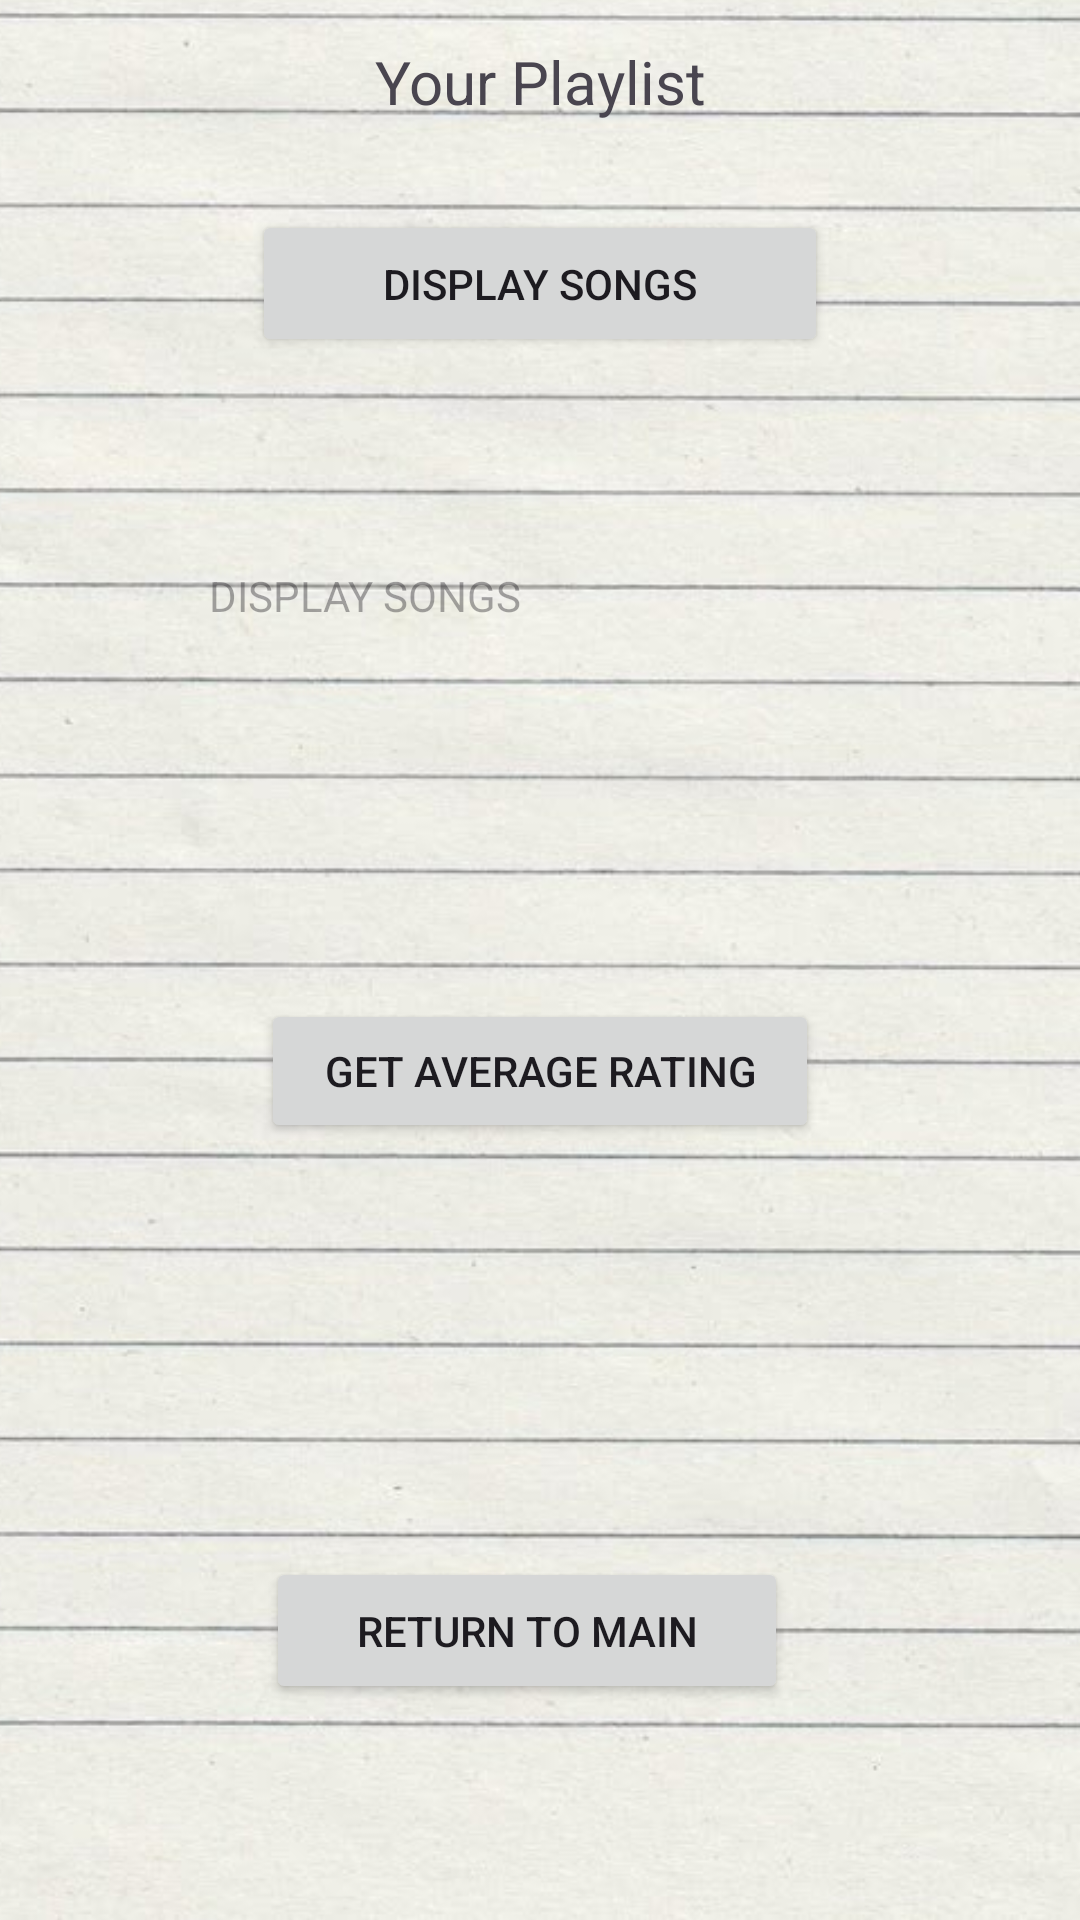

Android layout source for this screen:
<!-- AndroidManifest.xml: application theme Theme.Imadexam -->
<!-- res/layout/activity_second.xml -->
<?xml version="1.0" encoding="utf-8"?>
<androidx.constraintlayout.widget.ConstraintLayout xmlns:android="http://schemas.android.com/apk/res/android"
    xmlns:app="http://schemas.android.com/apk/res-auto"
    xmlns:tools="http://schemas.android.com/tools"
    android:id="@+id/main"
    android:layout_width="match_parent"
    android:layout_height="match_parent"
    tools:context=".SecondActivity">

    <androidx.constraintlayout.widget.ConstraintLayout
        android:layout_width="match_parent"
        android:layout_height="match_parent"
        app:layout_constraintBottom_toBottomOf="parent"
        app:layout_constraintEnd_toEndOf="parent"
        app:layout_constraintStart_toStartOf="parent"
        app:layout_constraintTop_toTopOf="parent">

        <ImageView
            android:id="@+id/imageView2"
            android:layout_width="588dp"
            android:layout_height="812dp"
            app:layout_constraintBottom_toBottomOf="parent"
            app:layout_constraintEnd_toEndOf="parent"
            app:layout_constraintStart_toStartOf="parent"
            app:srcCompat="@drawable/musically" />

        <TextView
            android:id="@+id/tvSecondAcivitytitle"
            android:layout_width="250dp"
            android:layout_height="43dp"
            android:text="              Your Playlist"
            android:textSize="20sp"
            app:layout_constraintBottom_toTopOf="@+id/btnDisplaySongs"
            app:layout_constraintEnd_toEndOf="parent"
            app:layout_constraintStart_toStartOf="parent"
            app:layout_constraintTop_toTopOf="parent" />

        <Button
            android:id="@+id/btnDisplaySongs"
            android:layout_width="192dp"
            android:layout_height="49dp"
            android:text="Display Songs"
            app:layout_constraintBottom_toTopOf="@+id/tvSongListDisplay"
            app:layout_constraintEnd_toEndOf="parent"
            app:layout_constraintStart_toStartOf="parent"
            app:layout_constraintTop_toTopOf="parent" />

        <Button
            android:id="@+id/btnCalculateAverageRating"
            android:layout_width="186dp"
            android:layout_height="48dp"
            android:layout_marginBottom="138dp"
            android:text="Get Average Rating"
            app:layout_constraintBottom_toTopOf="@+id/btnReturnToMain"
            app:layout_constraintEnd_toEndOf="parent"
            app:layout_constraintStart_toStartOf="parent" />

        <Button
            android:id="@+id/btnReturnToMain"
            android:layout_width="174dp"
            android:layout_height="49dp"
            android:layout_marginBottom="72dp"
            android:text="Return To Main"
            app:layout_constraintBottom_toBottomOf="parent"
            app:layout_constraintEnd_toEndOf="parent"
            app:layout_constraintHorizontal_bias="0.476"
            app:layout_constraintStart_toStartOf="parent" />

        <TextView
            android:id="@+id/tvSongListDisplay"
            android:layout_width="221dp"
            android:layout_height="84dp"
            android:layout_marginBottom="60dp"
            android:hint="DISPLAY SONGS"
            app:layout_constraintBottom_toTopOf="@+id/btnCalculateAverageRating"
            app:layout_constraintEnd_toEndOf="parent"
            app:layout_constraintStart_toStartOf="parent" />
    </androidx.constraintlayout.widget.ConstraintLayout>
</androidx.constraintlayout.widget.ConstraintLayout>
<!-- resources referenced by this layout -->
<resources>
  <!-- drawable musically: jpg bitmap (drawable, 72121 bytes) -->
  <style name="Theme.Imadexam" parent="Base.Theme.Imadexam" />
  <style name="Base.Theme.Imadexam" parent="Theme.Material3.DayNight.NoActionBar">
          
          
      </style>
</resources>
